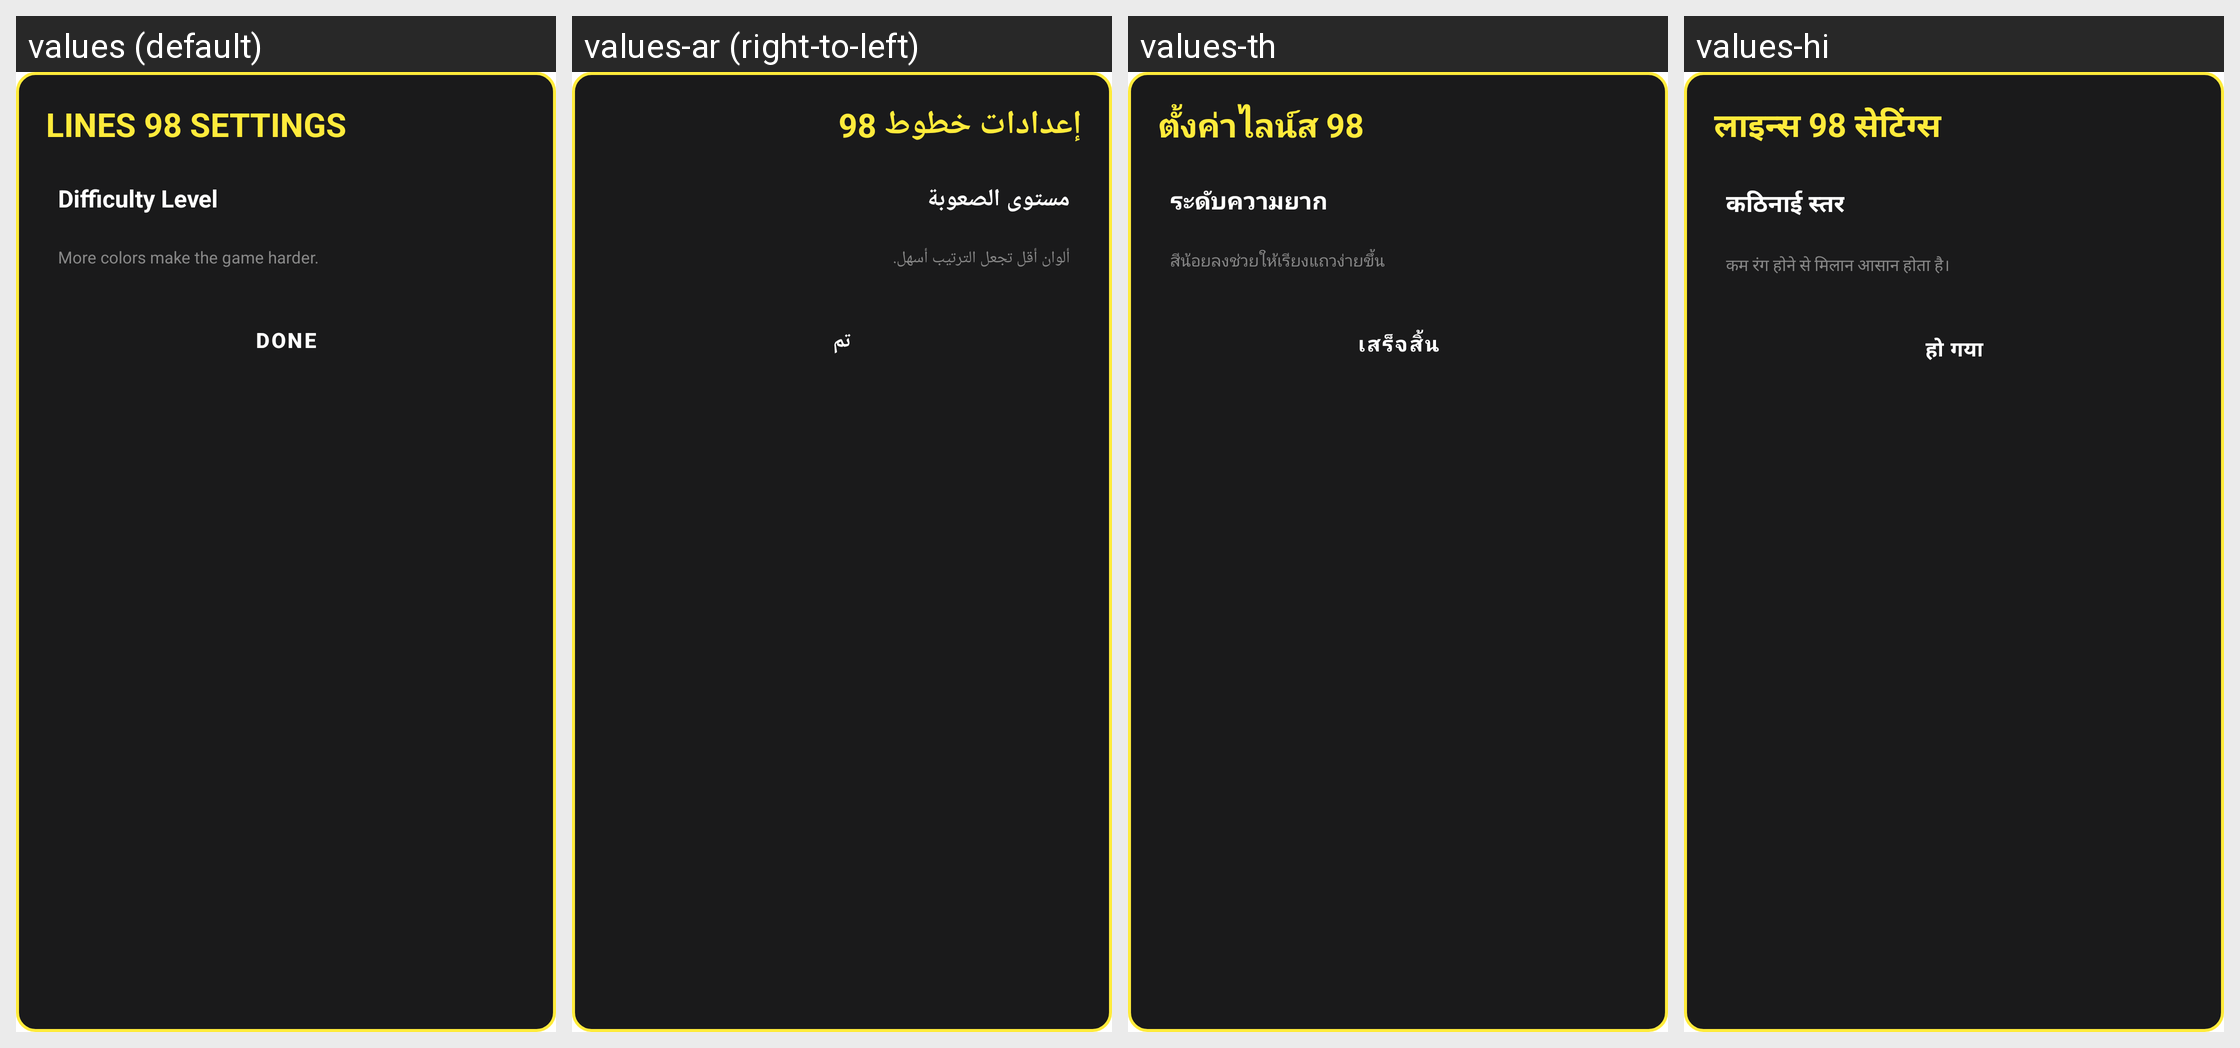

The Android screen above is rendered under several locales of the same app. Produce the string resources it draws, with the default and per-locale values.
Android screen res/layout/dialog_lines98_settings.xml rendered under 4 locales, left to right: values (default), values-ar (right-to-left), values-th, values-hi. Device: Nexus 5 (rendered at 1080×1920; each locale shown at half size, 540×960, under a caption strip naming it); theme Theme.MyApplication.
Other locales in the repository, not shown: values-de, values-es, values-fr, values-in, values-it, values-ja, values-ko, values-pt, values-ru, values-tr, values-vi, values-zh-rCN.
Strings drawn on this screen, with the default value and each locale's value (text and hints the layout hard-codes, and strings that could not be matched under every locale, appear in the picture but are not listed):

lines98_settings_title
  values: LINES 98 SETTINGS
  values-ar: إعدادات خطوط 98
  values-th: ตั้งค่าไลน์ส 98
  values-hi: लाइन्स 98 सेटिंग्स

snake_level_label
  values: Difficulty Level
  values-ar: مستوى الصعوبة
  values-th: ระดับความยาก
  values-hi: कठिनाई स्तर

lines98_difficulty_desc
  values: More colors make the game harder.
  values-ar: ألوان أقل تجعل الترتيب أسهل.
  values-th: สีน้อยลงช่วยให้เรียงแถวง่ายขึ้น
  values-hi: कम रंग होने से मिलान आसान होता है।

trex_done
  values: DONE
  values-ar: تم
  values-th: เสร็จสิ้น
  values-hi: हो गया
